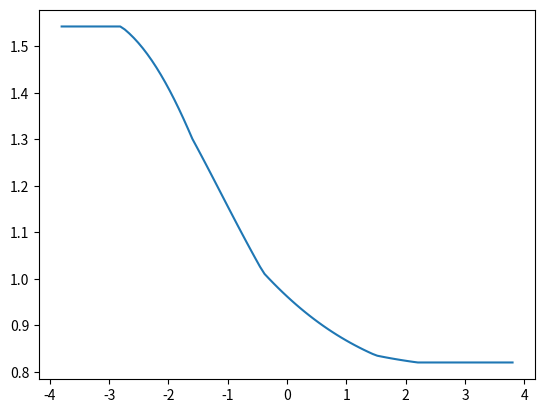

Reproduce this figure in Python. (Note: this script raises an exception after producing the figure.)
import numpy as np
from scipy.special import softmax
from scipy.stats import entropy
import matplotlib.pyplot as plt

h_1 = np.array([-2.2, -1.5, 0.4, 1.6, 2.8])
max_h = np.max(np.abs(h_1))+1


shift = 0


def leakyRelu(h, alpha=0.2):
    return np.where(h > 0, h, h * alpha)

xs = np.linspace(-max_h, max_h, num=101)
ys = [entropy(softmax(leakyRelu(h_1 + x))) for x in xs]

plt.plot(xs, ys)
plt.show()

xs = np.linspace(-max_h, max_h+0.1, 0.1)
for i in range(len(h_1)):
    plt.axvline(x=h_1[i], color='r', linestyle='--')
    ys = [softmax(leakyRelu(h_1 + x))[i] for x in xs]
    plt.plot(xs, ys, label=f'{i}')

plt.show()



